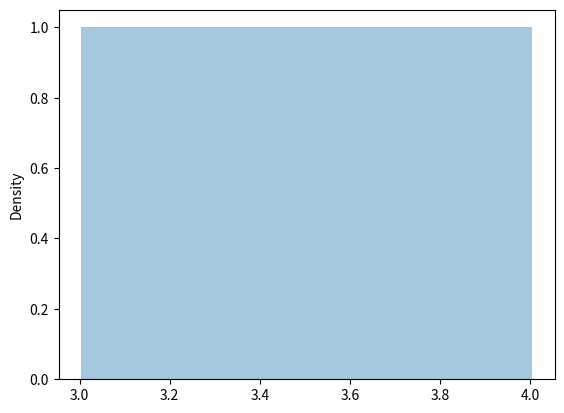

Here is the Python script that generated this plot:
""" guassian filter
loc-mean
scale-standard devition
size-size(array)
"""
import seaborn as sns
import matplotlib.pyplot as plt
from numpy import random
x=random.normal(loc=2,scale=4,size=(1))
print(x)
sns.distplot(random.normal(loc=2,scale=4,size=(1)),hist=True)
plt.show()
